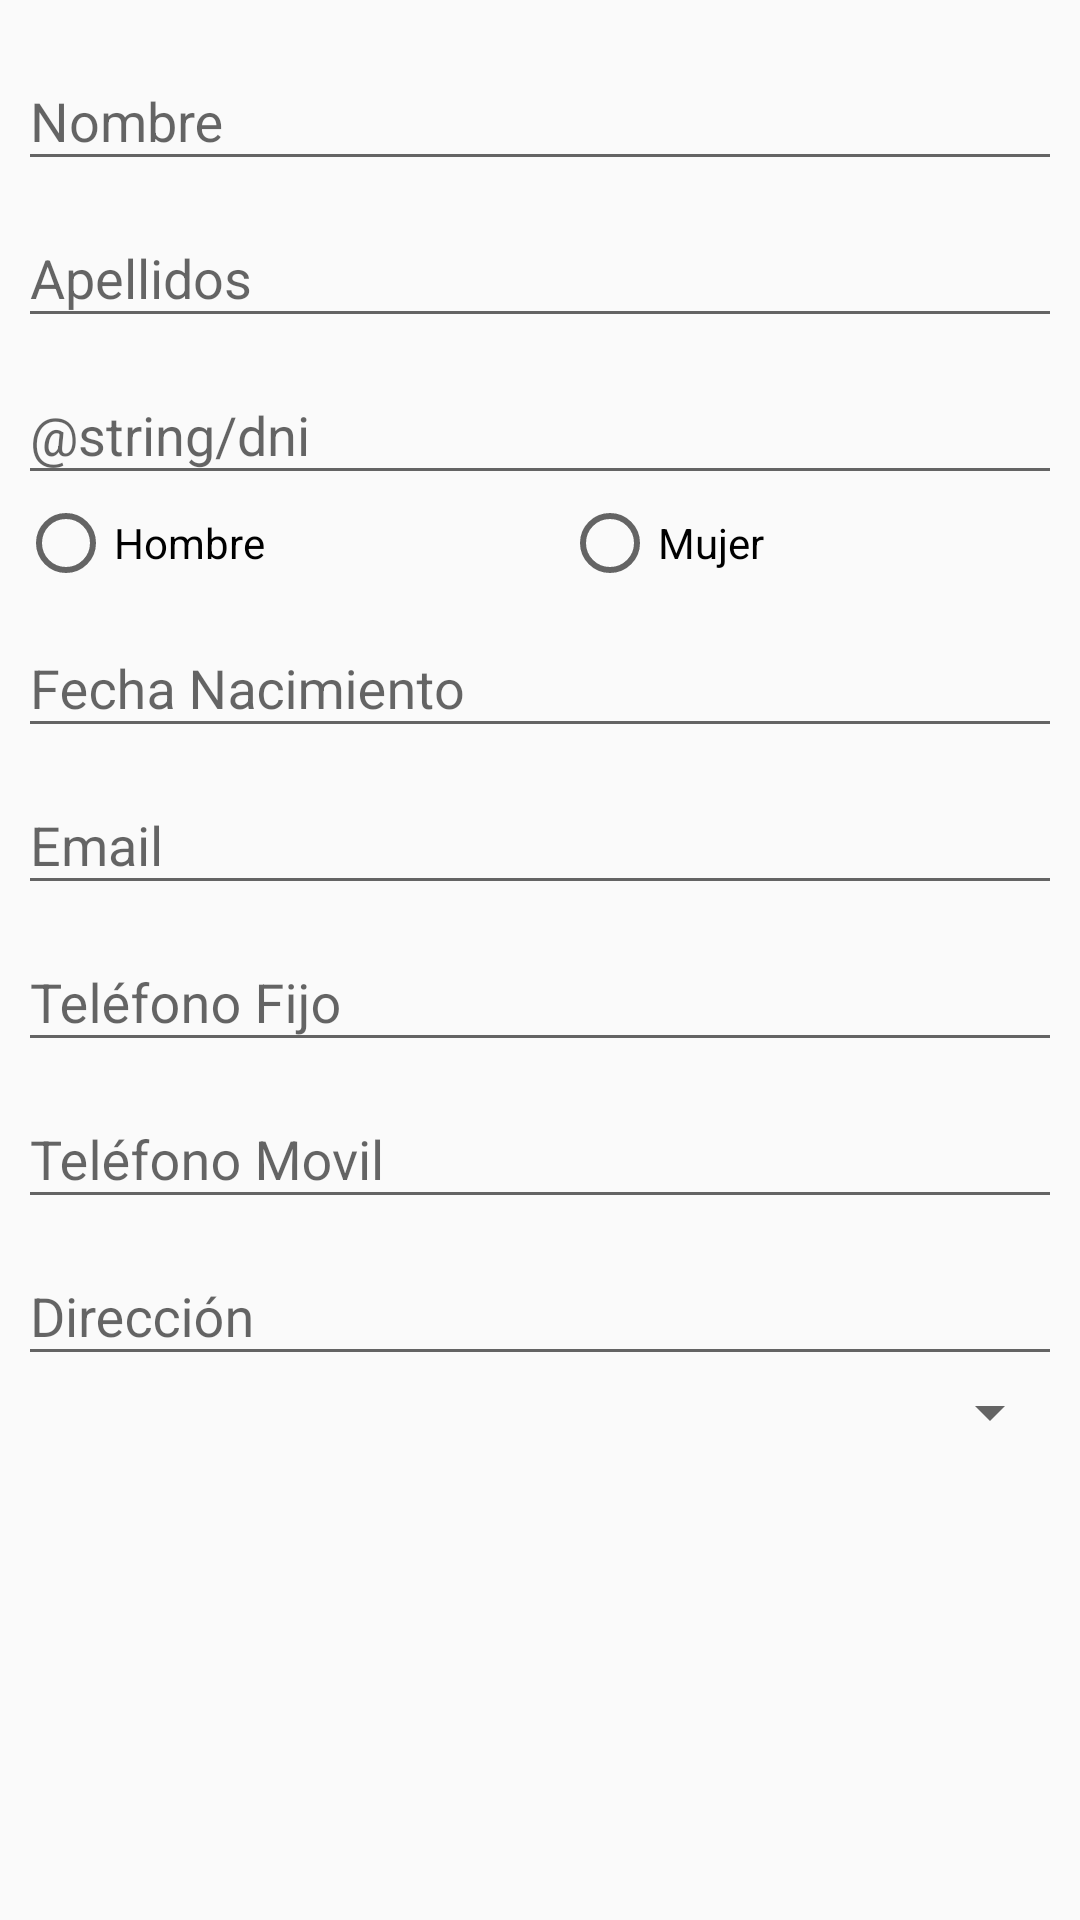

Android layout source for this screen:
<!-- AndroidManifest.xml: application theme AppTheme -->
<!-- res/layout/activity_profile.xml -->
<?xml version="1.0" encoding="utf-8"?>
<android.support.constraint.ConstraintLayout xmlns:android="http://schemas.android.com/apk/res/android"
    xmlns:app="http://schemas.android.com/apk/res-auto"
    xmlns:tools="http://schemas.android.com/tools"
    android:layout_width="match_parent"
    android:layout_height="match_parent"
    tools:context=".ProfileTabsActivity">

    <ScrollView
        android:layout_width="348dp"
         android:layout_height="501dp"
        android:layout_marginStart="8dp"
        android:layout_marginTop="8dp"
        android:layout_marginEnd="8dp"
        app:layout_constraintEnd_toEndOf="parent"
        app:layout_constraintStart_toStartOf="parent"
        app:layout_constraintTop_toTopOf="parent">

        <LinearLayout
            android:layout_width="match_parent"
            android:layout_height="wrap_content"
            android:orientation="vertical">

            <android.support.design.widget.TextInputLayout
                android:layout_width="match_parent"
                android:layout_height="match_parent">

                <android.support.design.widget.TextInputEditText
                    android:id="@+id/editTextNombre"
                    android:layout_width="match_parent"
                    android:layout_height="match_parent"
                    android:ems="10"
                    android:hint="@string/nombre"
                    android:inputType="textPersonName" />
            </android.support.design.widget.TextInputLayout>

            <android.support.design.widget.TextInputLayout
                android:layout_width="match_parent"
                android:layout_height="match_parent">

                <android.support.design.widget.TextInputEditText
                    android:id="@+id/editTextApellidos"
                    android:layout_width="match_parent"
                    android:layout_height="match_parent"
                    android:ems="10"
                    android:hint="@string/apellidos"
                    android:inputType="text" />
            </android.support.design.widget.TextInputLayout>

            <android.support.design.widget.TextInputLayout
                android:layout_width="match_parent"
                android:layout_height="match_parent">

                <android.support.design.widget.TextInputEditText
                    android:id="@+id/editTextDni"
                    android:layout_width="match_parent"
                    android:layout_height="match_parent"
                    android:ems="10"
                    android:hint="@string/dni"
                    android:inputType="text" />
            </android.support.design.widget.TextInputLayout>

            <RadioGroup
                android:id="@+id/RadioButtonSexo"
                android:layout_width="match_parent"
                android:layout_height="match_parent"
                android:orientation="horizontal">

                <RadioButton
                    android:id="@+id/radioButtonH"
                    android:layout_width="wrap_content"
                    android:layout_height="wrap_content"
                    android:layout_weight="1"
                    android:text="@string/hombre" />

                <RadioButton
                    android:id="@+id/radioButtonM"
                    android:layout_width="wrap_content"
                    android:layout_height="wrap_content"
                    android:layout_weight="1"
                    android:text="@string/mujer" />
            </RadioGroup>

            <android.support.design.widget.TextInputLayout
                android:layout_width="match_parent"
                android:layout_height="match_parent">

                <android.support.design.widget.TextInputEditText
                    android:id="@+id/editTextFNac"
                    android:layout_width="match_parent"
                    android:layout_height="match_parent"
                    android:clickable="false"
                    android:ems="10"
                    android:focusable="false"
                    android:hint="@string/fecha_nac"
                    android:inputType="date" />
            </android.support.design.widget.TextInputLayout>

            <android.support.design.widget.TextInputLayout
                android:layout_width="match_parent"
                android:layout_height="match_parent">

                <android.support.design.widget.TextInputEditText
                    android:id="@+id/editTextEmail"
                    android:layout_width="match_parent"
                    android:layout_height="match_parent"
                    android:ems="10"
                    android:hint="@string/email"
                    android:inputType="textEmailAddress" />
            </android.support.design.widget.TextInputLayout>

            <android.support.design.widget.TextInputLayout
                android:layout_width="match_parent"
                android:layout_height="match_parent">

                <android.support.design.widget.TextInputEditText
                    android:id="@+id/editTextTFijo"
                    android:layout_width="match_parent"
                    android:layout_height="match_parent"
                    android:ems="10"
                    android:hint="@string/telefono_fijo"
                    android:inputType="phone" />
            </android.support.design.widget.TextInputLayout>

            <android.support.design.widget.TextInputLayout
                android:layout_width="match_parent"
                android:layout_height="match_parent">

                <android.support.design.widget.TextInputEditText
                    android:id="@+id/editTextMovil"
                    android:layout_width="match_parent"
                    android:layout_height="match_parent"
                    android:ems="10"
                    android:hint="@string/telefono_movil"
                    android:inputType="phone" />
            </android.support.design.widget.TextInputLayout>

            <android.support.design.widget.TextInputLayout
                android:layout_width="match_parent"
                android:layout_height="match_parent">

                <android.support.design.widget.TextInputEditText
                    android:id="@+id/editTextDireccion"
                    android:layout_width="match_parent"
                    android:layout_height="match_parent"
                    android:ems="10"
                    android:hint="@string/direccion"
                    android:inputType="text" />
            </android.support.design.widget.TextInputLayout>

            <Spinner
                android:id="@+id/spinnerEstudios"
                android:layout_width="match_parent"
                android:layout_height="match_parent" />
        </LinearLayout>
    </ScrollView>

</android.support.constraint.ConstraintLayout>
<!-- resources referenced by this layout -->
<resources>
  <string name="apellidos">Apellidos</string>
  <string name="direccion">Dirección</string>
  <string name="email">Email</string>
  <string name="fecha_nac">Fecha Nacimiento</string>
  <string name="hombre">Hombre</string>
  <string name="mujer">Mujer</string>
  <string name="nombre">Nombre</string>
  <string name="telefono_fijo">Teléfono Fijo</string>
  <string name="telefono_movil">Teléfono Movil</string>
  <style name="AppTheme" parent="Theme.AppCompat.Light.DarkActionBar">
          
          <item name="colorPrimary">@color/colorRed</item>
          <item name="colorPrimaryDark">@color/colorRedDark</item>
          <item name="colorAccent">@color/colorPrimaryDark</item>
      </style>
  <color name="colorRed">#ff0000</color>
  <color name="colorRedDark">#960202</color>
  <color name="colorPrimaryDark">#303F9F</color>
</resources>
